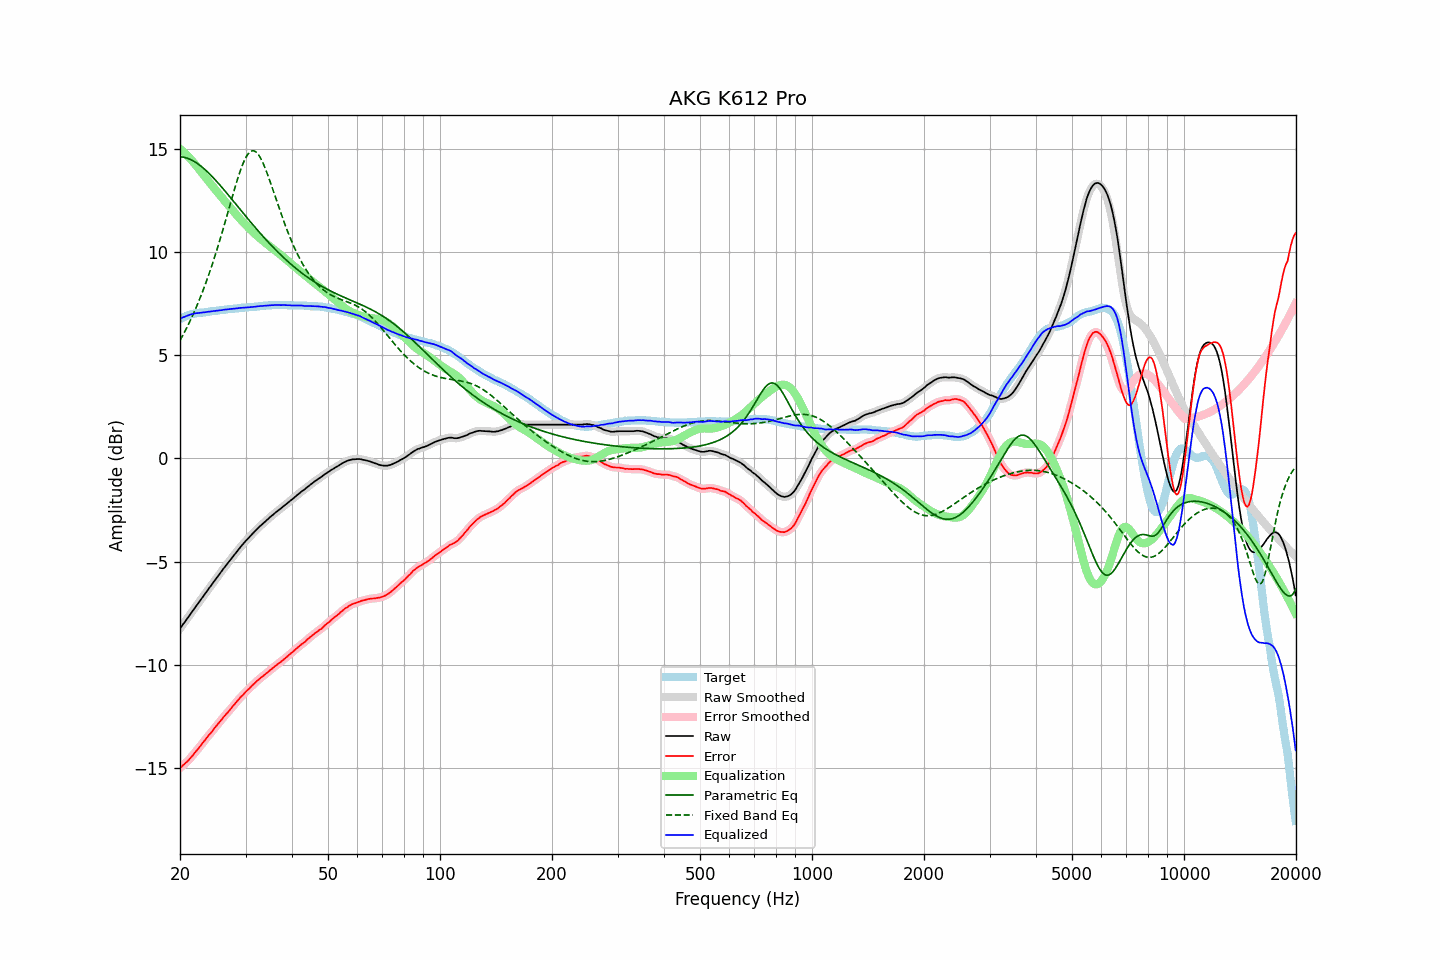

The data file committed next to this chart (first rows):
frequency, raw, error, smoothed, error_smoothed, equalization, parametric_eq, fixed_band_eq, equalized_raw, equalized_smoothed, target
20.00, -8.25, -15.01, -8.25, -15.01, 15.01, 14.63, 5.72, 6.76, 6.76, 6.76
20.20, -8.14, -14.94, -8.14, -14.94, 14.94, 14.62, 5.86, 6.80, 6.80, 6.80
20.40, -8.03, -14.87, -8.04, -14.87, 14.88, 14.61, 6.00, 6.84, 6.84, 6.84
20.61, -7.93, -14.80, -7.93, -14.80, 14.80, 14.59, 6.15, 6.87, 6.87, 6.87
20.81, -7.82, -14.73, -7.82, -14.73, 14.73, 14.57, 6.30, 6.91, 6.90, 6.91
21.02, -7.71, -14.66, -7.71, -14.65, 14.65, 14.54, 6.46, 6.94, 6.94, 6.95
21.23, -7.60, -14.57, -7.60, -14.57, 14.57, 14.51, 6.62, 6.96, 6.96, 6.97
21.44, -7.49, -14.48, -7.49, -14.48, 14.48, 14.48, 6.79, 6.99, 6.99, 6.99
21.66, -7.38, -14.39, -7.38, -14.39, 14.39, 14.43, 6.96, 7.01, 7.01, 7.01
21.87, -7.27, -14.29, -7.27, -14.29, 14.30, 14.39, 7.13, 7.03, 7.03, 7.02
22.09, -7.16, -14.20, -7.16, -14.20, 14.20, 14.34, 7.31, 7.04, 7.04, 7.04
22.31, -7.06, -14.11, -7.06, -14.11, 14.10, 14.29, 7.50, 7.04, 7.05, 7.05
22.54, -6.95, -14.01, -6.95, -14.01, 14.01, 14.23, 7.68, 7.05, 7.06, 7.06
22.76, -6.84, -13.91, -6.84, -13.91, 13.91, 14.17, 7.88, 7.07, 7.06, 7.07
22.99, -6.73, -13.80, -6.74, -13.81, 13.81, 14.11, 8.08, 7.08, 7.07, 7.07
23.22, -6.63, -13.71, -6.63, -13.71, 13.71, 14.04, 8.28, 7.08, 7.08, 7.08
23.45, -6.52, -13.61, -6.52, -13.61, 13.61, 13.97, 8.49, 7.09, 7.09, 7.09
23.69, -6.41, -13.51, -6.41, -13.51, 13.52, 13.90, 8.71, 7.10, 7.10, 7.10
23.92, -6.30, -13.41, -6.30, -13.42, 13.42, 13.82, 8.93, 7.12, 7.11, 7.11
24.16, -6.20, -13.33, -6.20, -13.33, 13.32, 13.75, 9.16, 7.12, 7.12, 7.13
24.40, -6.09, -13.24, -6.09, -13.23, 13.22, 13.67, 9.39, 7.13, 7.13, 7.15
24.65, -5.98, -13.12, -5.98, -13.13, 13.13, 13.58, 9.63, 7.15, 7.14, 7.14
24.89, -5.88, -13.03, -5.88, -13.03, 13.03, 13.50, 9.87, 7.15, 7.15, 7.15
25.14, -5.77, -12.93, -5.77, -12.93, 12.94, 13.41, 10.12, 7.16, 7.16, 7.16
25.39, -5.67, -12.84, -5.67, -12.84, 12.84, 13.33, 10.38, 7.17, 7.17, 7.17
25.65, -5.56, -12.75, -5.56, -12.75, 12.74, 13.24, 10.64, 7.18, 7.18, 7.19
25.91, -5.46, -12.65, -5.46, -12.65, 12.65, 13.15, 10.90, 7.19, 7.19, 7.19
26.16, -5.35, -12.55, -5.35, -12.55, 12.56, 13.06, 11.17, 7.21, 7.20, 7.20
26.43, -5.25, -12.46, -5.25, -12.46, 12.47, 12.96, 11.44, 7.21, 7.21, 7.21
26.69, -5.15, -12.37, -5.15, -12.37, 12.38, 12.87, 11.71, 7.22, 7.22, 7.22
26.96, -5.05, -12.29, -5.05, -12.29, 12.28, 12.78, 11.99, 7.23, 7.23, 7.24
27.23, -4.95, -12.20, -4.95, -12.20, 12.19, 12.68, 12.27, 7.24, 7.24, 7.25
27.50, -4.85, -12.10, -4.85, -12.10, 12.10, 12.59, 12.54, 7.25, 7.25, 7.25
27.77, -4.75, -12.00, -4.75, -12.01, 12.01, 12.49, 12.81, 7.26, 7.26, 7.25
28.05, -4.65, -11.92, -4.65, -11.91, 11.92, 12.40, 13.08, 7.26, 7.26, 7.27
28.33, -4.55, -11.82, -4.55, -11.82, 11.82, 12.30, 13.34, 7.27, 7.27, 7.27
28.62, -4.45, -11.73, -4.45, -11.73, 11.73, 12.21, 13.59, 7.28, 7.28, 7.28
28.90, -4.35, -11.64, -4.35, -11.64, 11.65, 12.11, 13.83, 7.29, 7.29, 7.29
29.19, -4.26, -11.55, -4.26, -11.56, 11.56, 12.02, 14.05, 7.30, 7.30, 7.29
29.48, -4.17, -11.49, -4.17, -11.48, 11.48, 11.92, 14.26, 7.31, 7.31, 7.32
29.78, -4.08, -11.39, -4.08, -11.39, 11.40, 11.83, 14.44, 7.31, 7.31, 7.31
30.08, -3.99, -11.31, -4.00, -11.32, 11.31, 11.73, 14.59, 7.32, 7.32, 7.32
30.38, -3.91, -11.23, -3.91, -11.24, 11.24, 11.64, 14.72, 7.32, 7.32, 7.32
30.68, -3.83, -11.17, -3.83, -11.16, 11.16, 11.55, 14.82, 7.33, 7.33, 7.34
30.99, -3.74, -11.08, -3.75, -11.08, 11.08, 11.45, 14.88, 7.34, 7.34, 7.34
31.30, -3.66, -11.00, -3.66, -11.01, 11.01, 11.36, 14.91, 7.34, 7.34, 7.34
31.61, -3.58, -10.93, -3.58, -10.93, 10.93, 11.27, 14.91, 7.35, 7.35, 7.35
31.93, -3.50, -10.86, -3.50, -10.86, 10.86, 11.18, 14.87, 7.36, 7.36, 7.36
32.24, -3.42, -10.78, -3.42, -10.79, 10.79, 11.09, 14.80, 7.37, 7.37, 7.36
32.57, -3.34, -10.72, -3.34, -10.72, 10.72, 11.00, 14.70, 7.38, 7.38, 7.38
32.89, -3.27, -10.65, -3.27, -10.65, 10.66, 10.91, 14.58, 7.38, 7.38, 7.38
33.22, -3.20, -10.59, -3.20, -10.59, 10.59, 10.82, 14.43, 7.39, 7.39, 7.39
33.55, -3.13, -10.53, -3.13, -10.53, 10.53, 10.73, 14.26, 7.40, 7.40, 7.40
33.89, -3.06, -10.47, -3.06, -10.47, 10.46, 10.65, 14.07, 7.40, 7.40, 7.41
34.23, -2.99, -10.40, -2.99, -10.40, 10.40, 10.56, 13.87, 7.41, 7.41, 7.41
34.57, -2.92, -10.34, -2.92, -10.34, 10.34, 10.48, 13.65, 7.42, 7.42, 7.42
34.92, -2.85, -10.27, -2.85, -10.27, 10.28, 10.40, 13.43, 7.42, 7.42, 7.42
35.27, -2.78, -10.21, -2.78, -10.21, 10.21, 10.31, 13.21, 7.43, 7.43, 7.43
35.62, -2.72, -10.15, -2.72, -10.15, 10.15, 10.23, 12.98, 7.43, 7.43, 7.43
35.97, -2.65, -10.08, -2.65, -10.09, 10.09, 10.15, 12.74, 7.44, 7.43, 7.43
... 635 more rows
